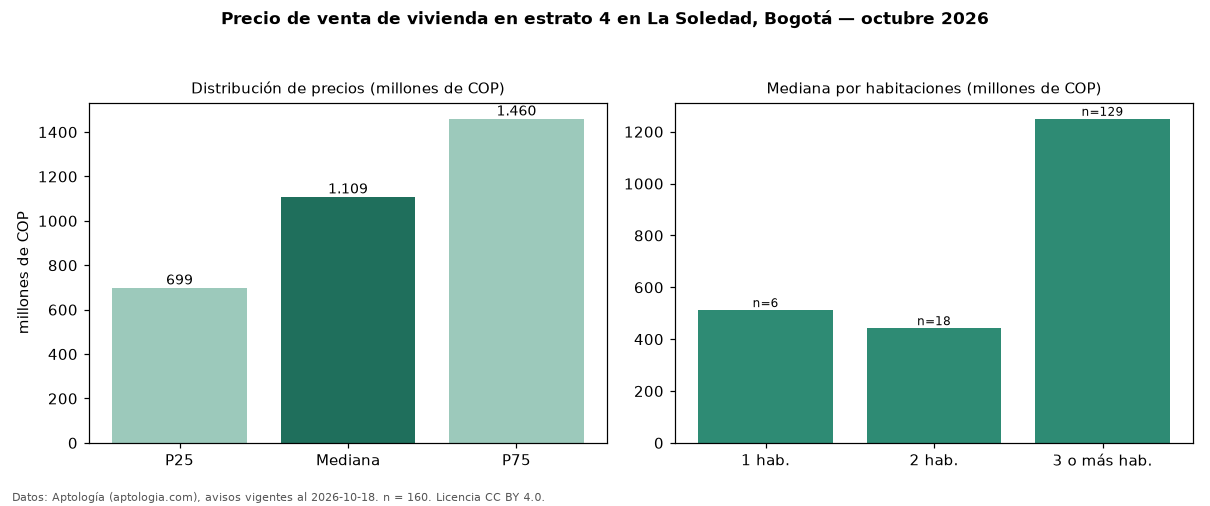

The table this chart was drawn from, first rows:
seccion, metrica, valor, moneda, n
precio, p25, 698750000, COP, 160
precio, mediana, 1108872949, COP, 160
precio, p75, 1459835000, COP, 160
precio, minimo, 249900000, COP, 160
precio, maximo, 5200000000, COP, 160
m2, mediana_precio_m2, 5068197, COP, 160
m2, area_mediana_m2, 249.5, m2, 160
admin, mediana_admin_mes, 295000, COP, 42
banos, mediana_banos, 4.0, , 
parqueadero, pct_con_parqueadero, 87.3, %, 142
estrato, estrato_mas_frecuente, 4, , 160
habitaciones, 1, 512212000, COP, 6
habitaciones, 2, 442500000, COP, 18
habitaciones, 3+, 1250000000, COP, 129
fuente, fecha_datos, 2026-10-18, , 
fuente, atribucion, https://www.aptologia.com/venta/bogota/l…, , 
fuente, licencia, CC BY 4.0, , 
